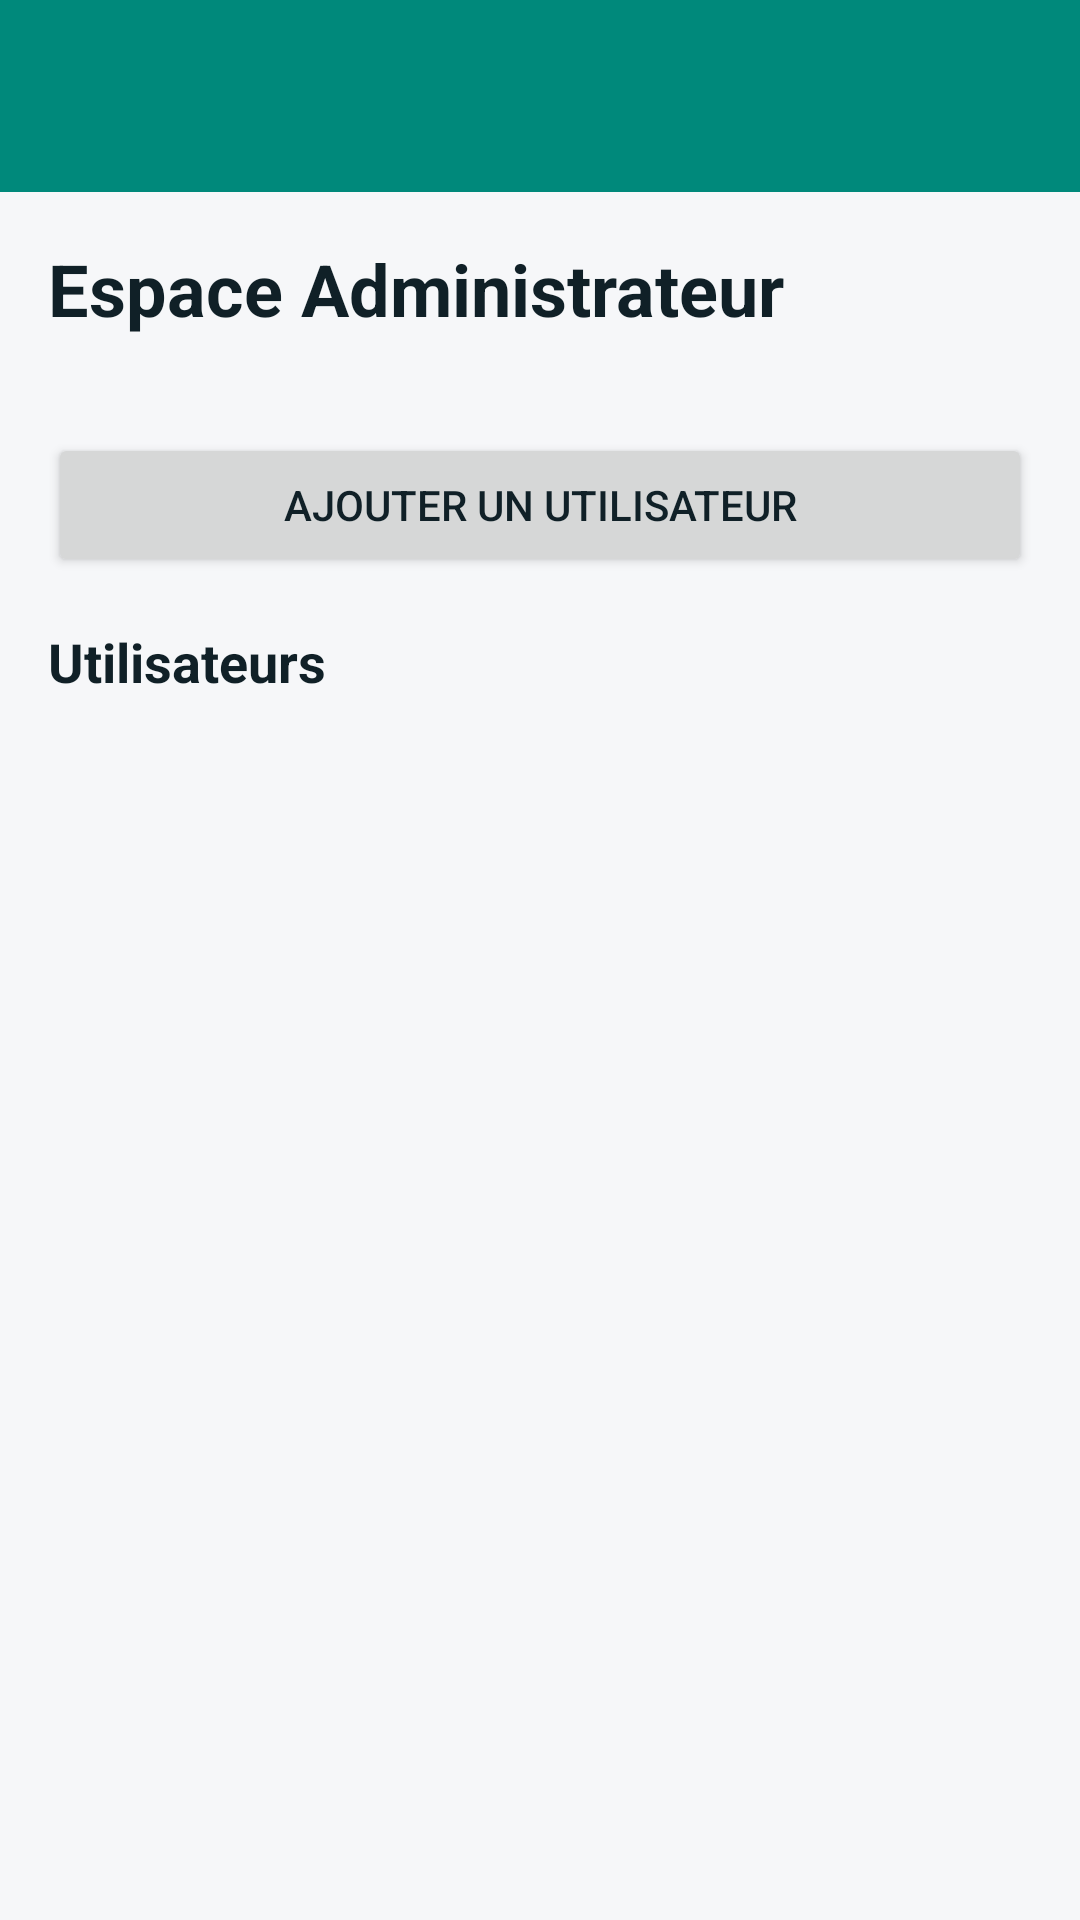

Reconstruct the res/layout file that produces this screen, plus the resources it refers to.
<!-- AndroidManifest.xml: application theme Theme.CabinetMedicalApp -->
<!-- res/layout/activity_admin.xml -->
<?xml version="1.0" encoding="utf-8"?>
<LinearLayout xmlns:android="http://schemas.android.com/apk/res/android"
    xmlns:app="http://schemas.android.com/apk/res-auto"
    android:layout_width="match_parent"
    android:layout_height="match_parent"
    android:orientation="vertical">

    <androidx.appcompat.widget.Toolbar
        android:id="@+id/toolbar"
        android:layout_width="match_parent"
        android:layout_height="?attr/actionBarSize"
        android:background="?attr/colorPrimary"
        app:popupTheme="@style/ThemeOverlay.AppCompat.Light" />

    <TextView
        android:layout_width="wrap_content"
        android:layout_height="wrap_content"
        android:text="@string/title_admin"
        android:textSize="24sp"
        android:textStyle="bold"
        android:padding="16dp" />

    <Button
        android:id="@+id/btn_add_user"
        android:layout_width="match_parent"
        android:layout_height="wrap_content"
        android:text="@string/btn_add_user"
        android:layout_margin="16dp" />

    <TextView
        android:layout_width="wrap_content"
        android:layout_height="wrap_content"
        android:text="@string/label_users"
        android:textSize="18sp"
        android:textStyle="bold"
        android:paddingStart="16dp"
        android:paddingEnd="16dp" />

    <androidx.recyclerview.widget.RecyclerView
        android:id="@+id/recycler_users"
        android:layout_width="match_parent"
        android:layout_height="0dp"
        android:layout_weight="1"
        android:padding="8dp" />
</LinearLayout>
<!-- resources referenced by this layout -->
<resources>
  <string name="btn_add_user">Ajouter un utilisateur</string>
  <string name="label_users">Utilisateurs</string>
  <string name="title_admin">Espace Administrateur</string>
  <style name="Theme.CabinetMedicalApp" parent="Base.Theme.CabinetMedicalApp" />
  <style name="Base.Theme.CabinetMedicalApp" parent="Theme.Material3.Light.NoActionBar">
          <item name="colorPrimary">@color/colorPrimary</item>
          <item name="colorOnPrimary">@color/onPrimary</item>
          <item name="colorPrimaryVariant">@color/colorPrimaryVariant</item>
          <item name="colorSecondary">@color/colorSecondary</item>
          <item name="android:statusBarColor">@color/colorPrimaryVariant</item>
          <item name="android:navigationBarColor">@color/background</item>
          <item name="android:windowBackground">@color/background</item>
          <item name="android:textColor">@color/onBackground</item>
      </style>
  <color name="colorPrimary">#00897B</color>
  <color name="onPrimary">#FFFFFF</color>
  <color name="colorPrimaryVariant">#00695C</color>
  <color name="colorSecondary">#26A69A</color>
  <color name="background">#F6F7F9</color>
  <color name="onBackground">#102027</color>
</resources>
